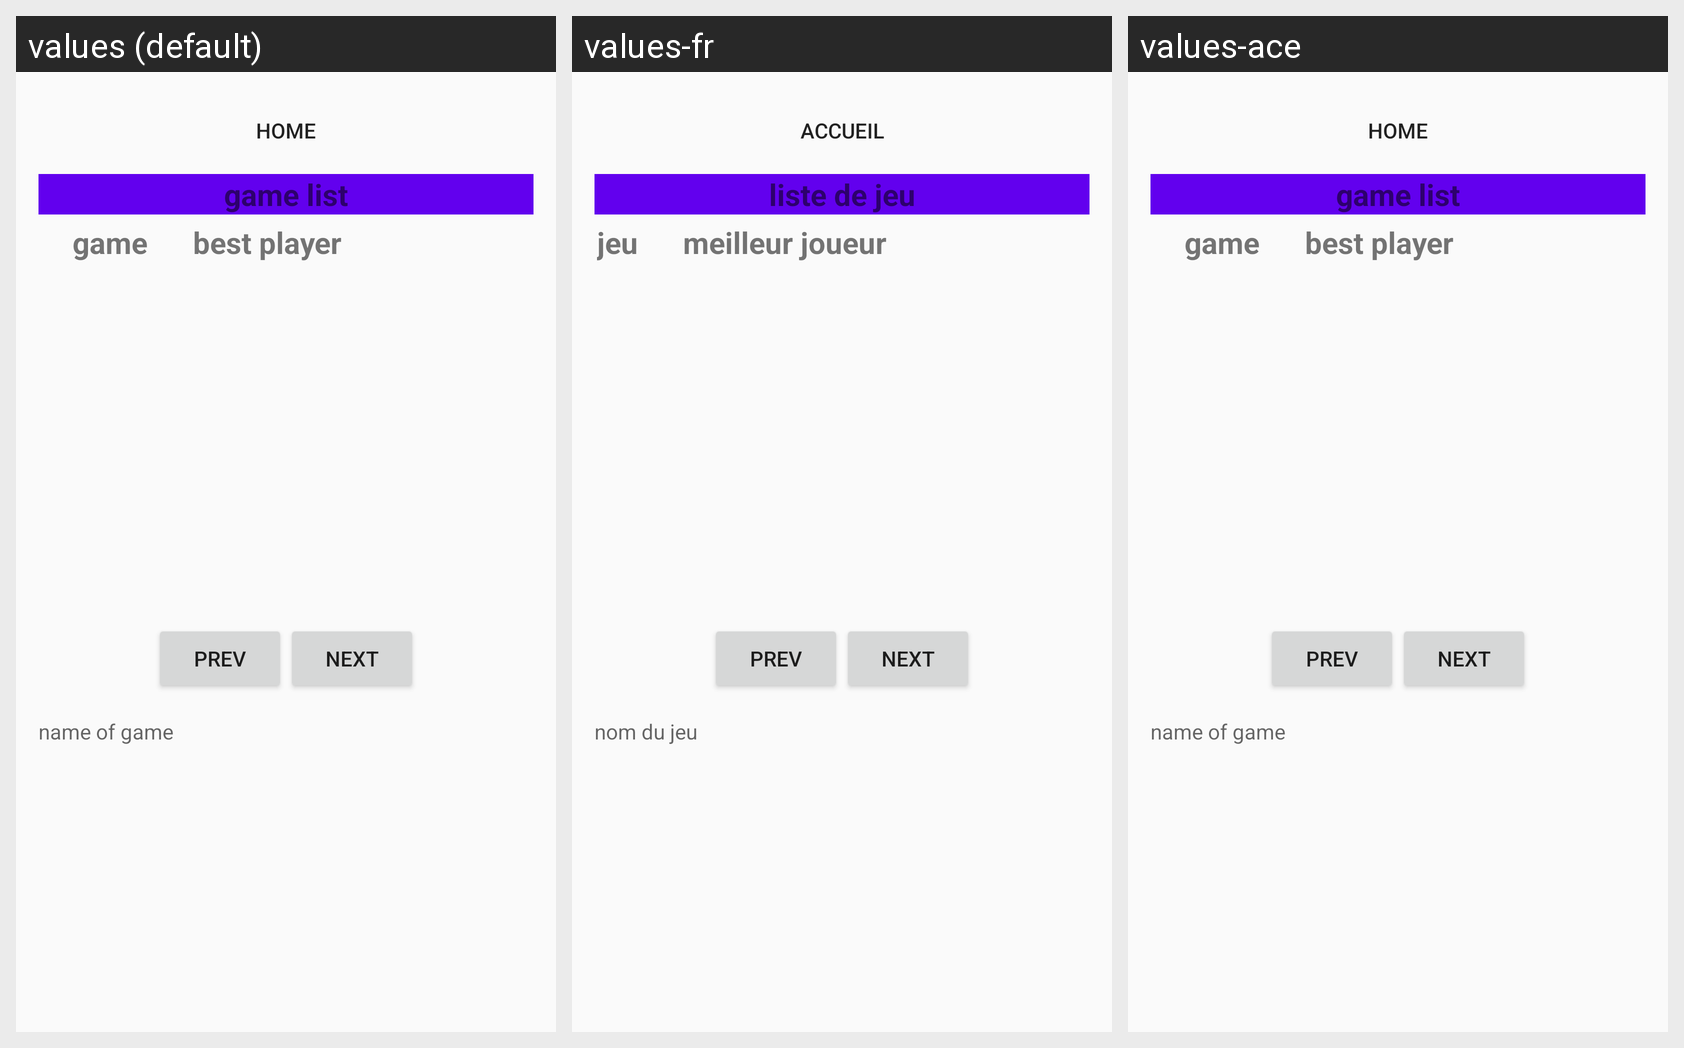

The same Android screen rendered under several of its app's locales, left to right. List the strings drawn on it with the default value and each locale's translation.
Android screen res/layout/activity_main_display_game.xml rendered under 3 locales, left to right: values (default), values-fr, values-ace. Device: Nexus 5 (rendered at 1080×1920; each locale shown at half size, 540×960, under a caption strip naming it); theme AppTheme.
Strings drawn on this screen, with the default value and each locale's value (text and hints the layout hard-codes appear in the picture but are not listed):

backMenu
  values: home
  values-fr: accueil
  values-ace: home  [not translated; the default value is used]

titleListeGame
  values: game list
  values-fr: liste de jeu
  values-ace: game list  [not translated; the default value is used]

game
  values: game
  values-fr: jeu
  values-ace: game  [not translated; the default value is used]

bestPlayer
  values: best player
  values-fr: meilleur joueur
  values-ace: best player  [not translated; the default value is used]

nameGame
  values: name of game
  values-fr: nom du jeu
  values-ace: name of game  [not translated; the default value is used]
